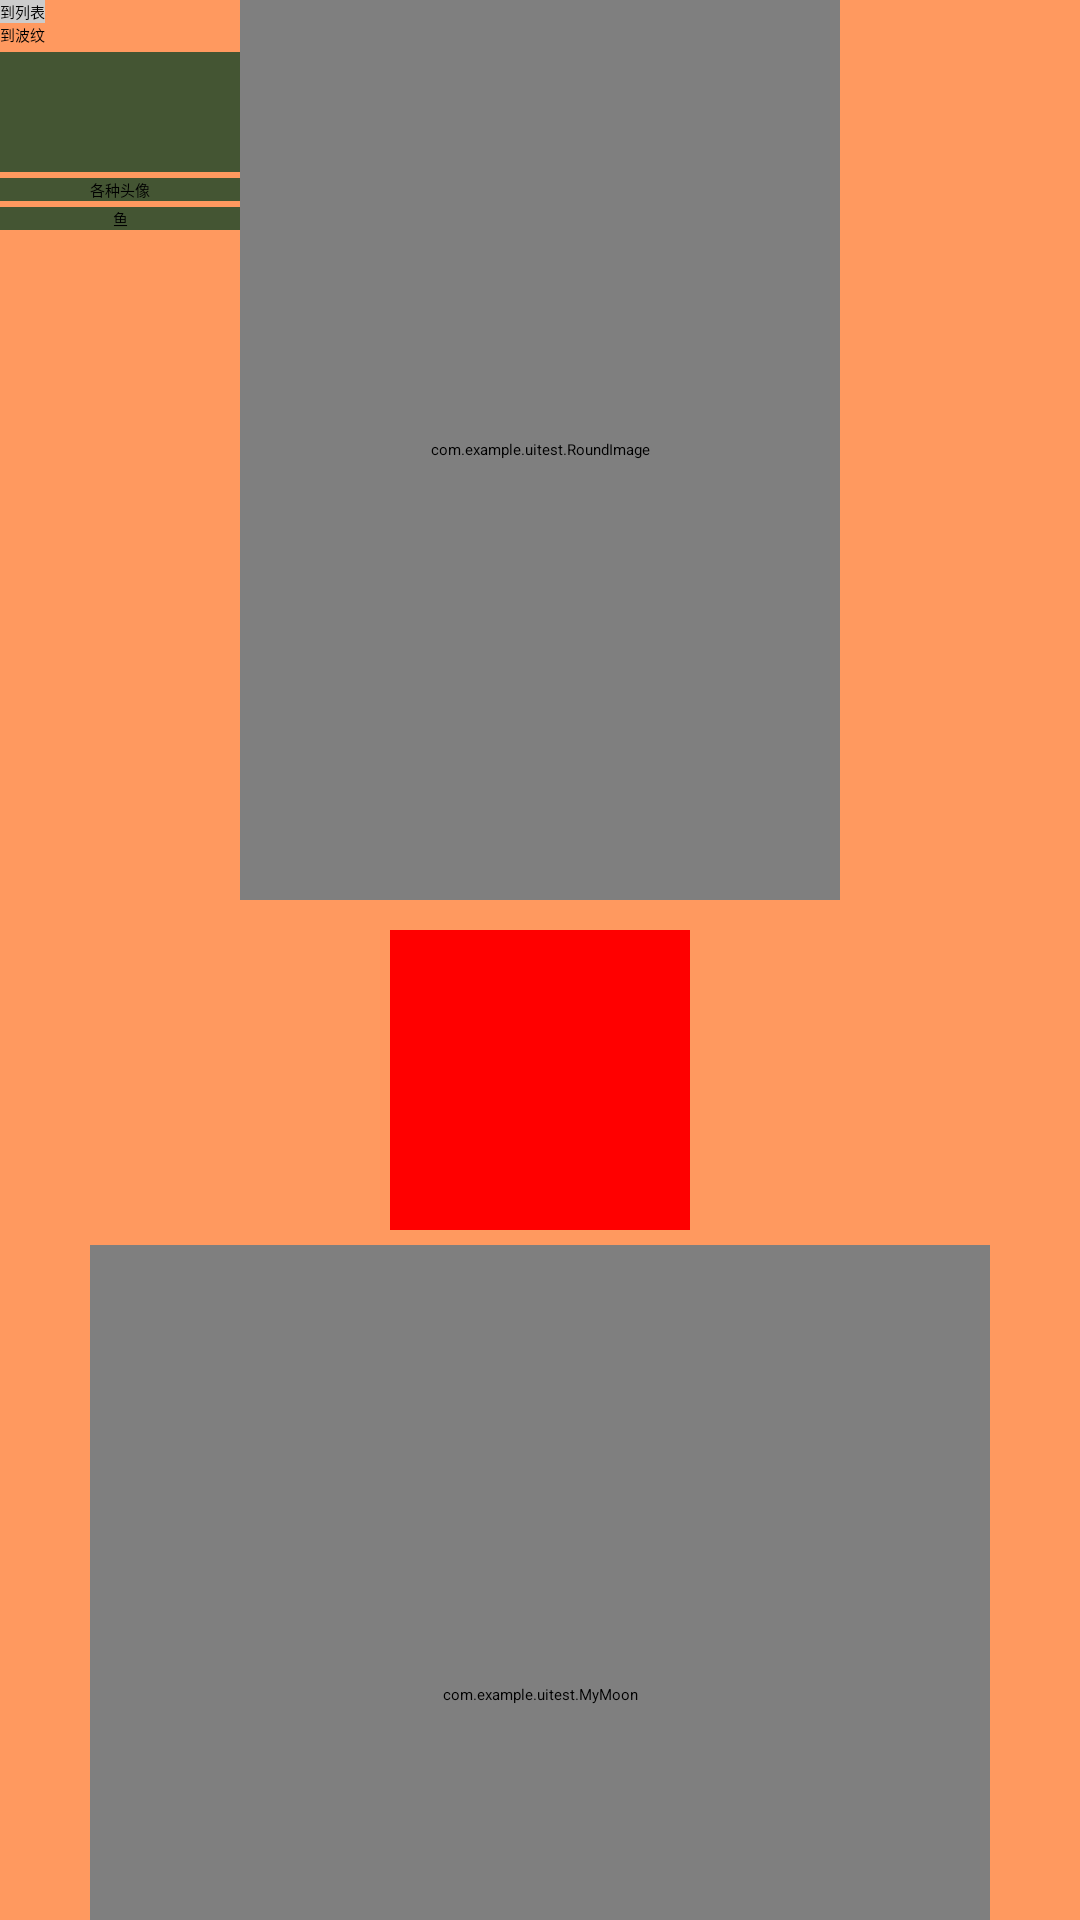

Android layout source for this screen:
<!-- AndroidManifest.xml: application theme Theme.UITest -->
<!-- res/layout/activity_main.xml -->
<?xml version="1.0" encoding="utf-8"?>
<androidx.constraintlayout.widget.ConstraintLayout xmlns:android="http://schemas.android.com/apk/res/android"
    xmlns:app="http://schemas.android.com/apk/res-auto"
    xmlns:tools="http://schemas.android.com/tools"
    android:background="#FF995F"
    android:layout_width="match_parent"
    android:layout_height="match_parent"
    tools:context=".MainActivity">

    <TextView
        android:id="@+id/toList"
        android:text="到列表"
        android:background="#ccc"
        app:layout_constraintStart_toStartOf="parent"
        app:layout_constraintTop_toTopOf="parent"
        android:layout_width="wrap_content"
        android:layout_height="wrap_content"/>

    <Button
        android:id="@+id/toWave"
        android:text="到波纹"
        app:layout_constraintStart_toStartOf="parent"
        app:layout_constraintTop_toBottomOf="@id/toList"
        android:layout_width="wrap_content"
        android:layout_height="wrap_content"/>

    <EditText
        android:id="@+id/input"
        app:layout_constraintTop_toBottomOf="@id/toWave"
        app:layout_constraintStart_toStartOf="parent"
        android:layout_marginTop="2dp"
        android:background="#453"
        android:layout_width="100dp"
        android:layout_height="40dp"/>

    <TextView
        android:id="@+id/to_mainActivity4"
        app:layout_constraintTop_toBottomOf="@id/input"
        app:layout_constraintStart_toStartOf="parent"
        android:text="各种头像"
        android:gravity="center"
        android:layout_marginTop="2dp"
        android:background="#453"
        android:layout_width="80dp"
        android:layout_height="wrap_content"/>

    <TextView
        android:id="@+id/to_fish"
        app:layout_constraintTop_toBottomOf="@id/to_mainActivity4"
        app:layout_constraintStart_toStartOf="parent"
        android:text="鱼"
        android:layout_marginTop="2dp"
        android:gravity="center"
        android:background="#453"
        android:layout_width="80dp"
        android:layout_height="wrap_content"/>

    <com.example.uitest.RoundImage
        android:id="@+id/iv_imageview_round"
        android:layout_width="200dp"
        android:layout_height="300dp"
        android:text="Hello World!"
        app:layout_constraintLeft_toLeftOf="parent"
        app:layout_constraintRight_toRightOf="parent"
        app:layout_constraintTop_toTopOf="parent" />
    <ImageView
        android:id="@+id/iv_imageview"
        android:layout_marginTop="10dp"
        android:background="#FF0000"
        app:layout_constraintTop_toBottomOf="@id/iv_imageview_round"
        app:layout_constraintStart_toStartOf="parent"
        app:layout_constraintEnd_toEndOf="parent"
        android:layout_width="100dp"
        android:layout_height="100dp"/>

    <com.example.uitest.MyMoon
        android:id="@+id/moon"
        app:layout_constraintTop_toBottomOf="@id/iv_imageview"
        app:layout_constraintStart_toStartOf="parent"
        app:layout_constraintEnd_toEndOf="parent"
        android:layout_marginTop="5dp"
        android:layout_width="300dp"
        android:layout_height="300dp"/>

    <ImageView
        android:id="@+id/iv_sceenCap"
        android:layout_marginTop="10dp"
        android:background="#FF0000"
        app:layout_constraintTop_toBottomOf="@id/moon"
        app:layout_constraintStart_toStartOf="parent"
        app:layout_constraintEnd_toEndOf="parent"
        android:layout_width="100dp"
        android:layout_height="200dp"/>

</androidx.constraintlayout.widget.ConstraintLayout>
<!-- resources referenced by this layout -->
<resources>

</resources>
